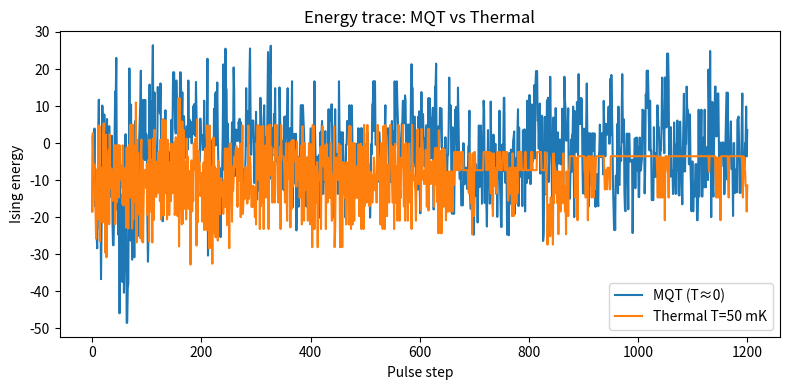
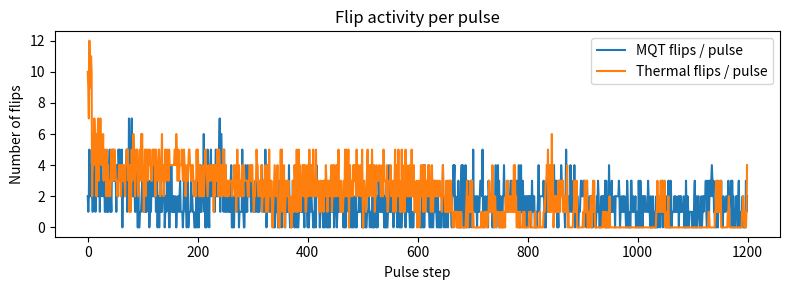

These charts were generated, in order, by the following Python code:
# jj_annealer_simulation.py

import numpy as np
import matplotlib.pyplot as plt
from math import sqrt, pi

# -----------------------------
# Physical constants (SI)
# -----------------------------
hbar = 1.054571817e-34
e = 1.602176634e-19
phi0 = (6.62607015e-34) / (2*e)
kb = 1.380649e-23

# -----------------------------
# JJ device params (tunable)
# -----------------------------
Ic = 1.0e-6      # [A]
C  = 1.0e-12     # [F]
EJ = phi0 * Ic / (2*np.pi)

# Helper functions
def omega_p(i_reduced, Ic=Ic, C=C):
    i = np.clip(i_reduced, 0.0, 0.999999)
    return np.sqrt(2*e*Ic/(hbar*C)) * (1 - i**2)**0.25

def delta_U(i_reduced, EJ=EJ):
    i = np.clip(i_reduced, 0.0, 0.999999)
    return 2*EJ * (np.sqrt(1 - i**2) - i*np.arccos(i))

def gamma_th(i_reduced, T, Ic=Ic, C=C):
    op = omega_p(i_reduced, Ic, C)
    dU = delta_U(i_reduced, EJ)
    # Kramers prefactor ~ ω_p / 2π (underdamped simplified)
    return (op/(2*np.pi)) * np.exp(- dU / (kb * T))

def gamma_mqt(i_reduced, Ic=Ic, C=C):
    op = omega_p(i_reduced, Ic, C)
    dU = delta_U(i_reduced, EJ)
    # Cubic-potential WKB prefactor/exponent (approx)
    pref = (op/(2*np.pi)) * np.sqrt(864.0 * dU / (hbar * op))
    expo = np.exp(-36.0 * dU / (5.0 * hbar * op))
    return pref * expo

def P_switch(i_reduced, pulse_s, T=None):
    gamma = gamma_mqt(i_reduced) if (T is None) else gamma_th(i_reduced, T)
    # protect against overflow/underflow
    lam = gamma * pulse_s
    lam = np.clip(lam, 0, 50.0)
    return 1.0 - np.exp(-lam)

# -----------------------------
# Ising problem generator
# -----------------------------
def random_ising(N, p_edge=0.3, J_scale=1.0, seed=None):
    rng = np.random.default_rng(seed)
    J = np.zeros((N,N))
    for i in range(N):
        for j in range(i+1, N):
            if rng.random() < p_edge:
                val = rng.normal(loc=0.0, scale=J_scale)
                J[i,j] = val
                J[j,i] = val
    h = rng.normal(0.0, 0.1, size=N)
    return J, h

def ising_energy(s, J, h):
    # s: +/-1
    return -0.5 * s @ J @ s - h @ s

# -----------------------------
# Mapping local field -> reduced bias i in [0, 0.9999]
# -----------------------------
def local_field_to_reduced_bias(h_eff, i0=0.5, alpha=0.45, beta=1.0):
    # h_eff can be large; use tanh to saturate
    return np.clip(i0 + alpha * np.tanh(beta * h_eff), 0.0, 0.9999)

# -----------------------------
# Simulator: pulse-step Monte Carlo
# -----------------------------
def run_simulation(J, h, n_steps=2000, pulse_s=10e-6, T=None,
                   i0=0.5, alpha=0.45, beta=1.0, seed=None, verbose=False):
    rng = np.random.default_rng(seed)
    N = len(h)
    # initial random spins (+1 / -1)
    s = rng.choice([-1, 1], size=N)
    energies = []
    best_E = ising_energy(s, J, h)
    best_s = s.copy()
    energies.append(best_E)
    flips_record = np.zeros(n_steps)

    for t in range(n_steps):
        # compute local effective fields for each spin
        h_eff = J @ s + h  # local fields
        # map to reduced bias (higher field -> higher bias -> higher escape P)
        i_reduced = local_field_to_reduced_bias(h_eff, i0=i0, alpha=alpha, beta=beta)
        # compute switch probabilities (vectorized)
        if T is None:
            P = np.array([P_switch(i_reduced[i], pulse_s, T=None) for i in range(N)])
        else:
            P = np.array([P_switch(i_reduced[i], pulse_s, T=T) for i in range(N)])
        # decide which junctions flip (trial flips)
        rand = rng.random(size=N)
        flips = (rand < P)
        flips_record[t] = flips.sum()
        # apply flips: flipping a spin s_i -> -s_i
        s[flips] *= -1
        E = ising_energy(s, J, h)
        energies.append(E)
        if E < best_E:
            best_E = E
            best_s = s.copy()
        if verbose and (t % max(1, n_steps//10) == 0):
            print(f"[{t}/{n_steps}] E={E:.3f} best={best_E:.3f} flips={flips.sum()}")
    return {
        'energies': np.array(energies),
        'best_E': best_E,
        'best_s': best_s,
        'final_s': s,
        'flips_record': flips_record
    }

# -----------------------------
# Example run & plotting
# -----------------------------
def example_run():
    N = 64
    J, h = random_ising(N, p_edge=0.1, J_scale=1.0, seed=42)
    # Two runs: MQT (T=None) vs Thermal (T=0.05 K)
    res_q = run_simulation(J, h, n_steps=1200, pulse_s=10e-6, T=None, seed=1)
    res_th = run_simulation(J, h, n_steps=1200, pulse_s=10e-6, T=0.05, seed=1)

    plt.figure(figsize=(8,4))
    plt.plot(res_q['energies'], label='MQT (T≈0)')
    plt.plot(res_th['energies'], label='Thermal T=50 mK')
    plt.xlabel('Pulse step')
    plt.ylabel('Ising energy')
    plt.legend()
    plt.title('Energy trace: MQT vs Thermal')
    plt.tight_layout()
    plt.show()

    # histogram of flips
    plt.figure(figsize=(8,3))
    plt.plot(res_q['flips_record'], label='MQT flips / pulse')
    plt.plot(res_th['flips_record'], label='Thermal flips / pulse')
    plt.xlabel('Pulse step')
    plt.ylabel('Number of flips')
    plt.legend()
    plt.title('Flip activity per pulse')
    plt.tight_layout()
    plt.show()

    print("MQT best energy:", res_q['best_E'])
    print("Thermal best energy:", res_th['best_E'])

if __name__ == "__main__":
    example_run()
